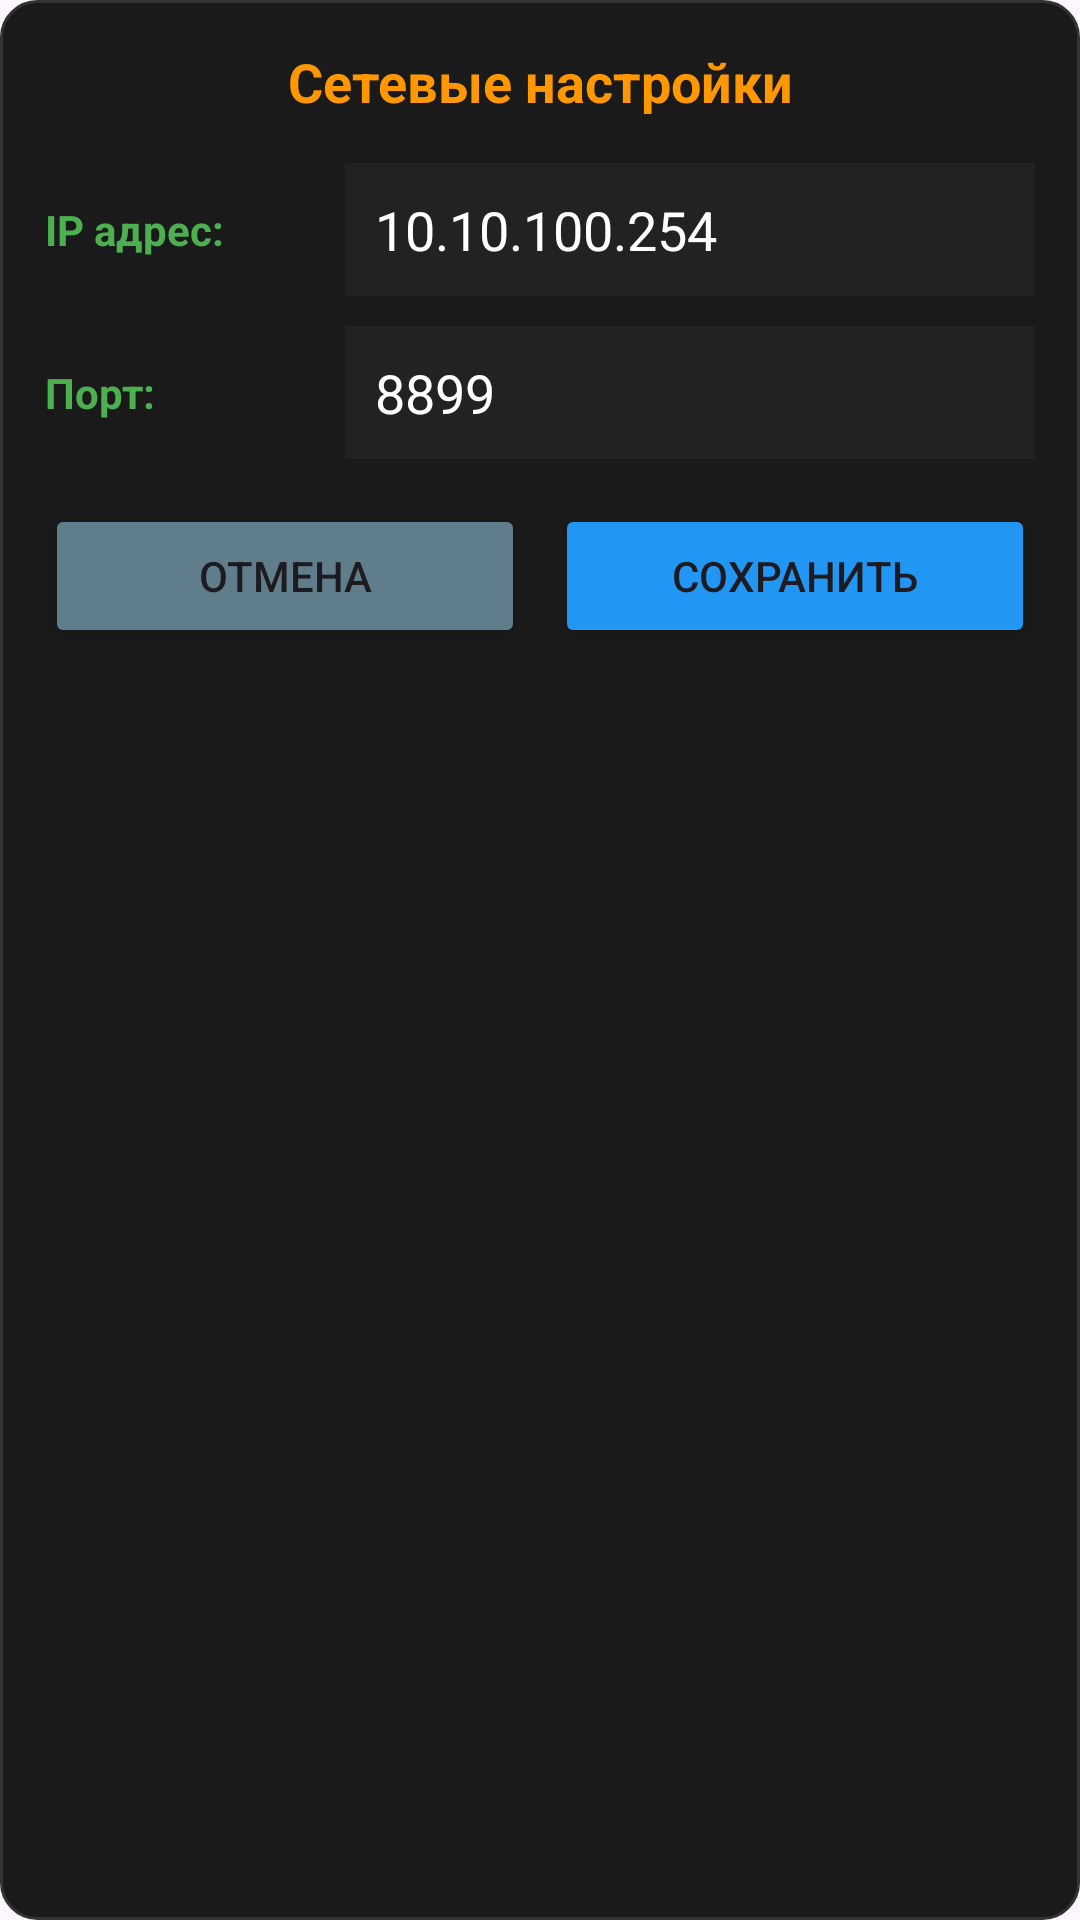

This screen was rendered from an Android layout file. Write that file and the resources it references.
<!-- AndroidManifest.xml: application theme Theme.Mercury230 -->
<!-- res/layout/dialog_quick_ip_port.xml -->
<?xml version="1.0" encoding="utf-8"?>
<LinearLayout xmlns:android="http://schemas.android.com/apk/res/android"
    android:layout_width="match_parent"
    android:layout_height="wrap_content"
    android:orientation="vertical"
    android:background="@drawable/dialog_rounded_bg"
    android:padding="15dp">

    <TextView
        android:layout_width="match_parent"
        android:layout_height="wrap_content"
        android:text="Сетевые настройки"
        android:textColor="#FF9800"
        android:textStyle="bold"
        android:textSize="18sp"
        android:layout_marginBottom="15dp"
        android:gravity="center"/>


    <LinearLayout
        android:layout_width="match_parent"
        android:layout_height="wrap_content"
        android:orientation="horizontal"
        android:layout_marginBottom="10dp">

        <TextView
            android:layout_width="100dp"
            android:layout_height="wrap_content"
            android:text="IP адрес:"
            android:textColor="#4CAF50"
            android:textStyle="bold"
            android:layout_gravity="center_vertical"/>

        <EditText
            android:id="@+id/etQuickIp"
            android:layout_width="0dp"
            android:layout_weight="1"
            android:layout_height="wrap_content"
            android:text="10.10.100.254"
            android:inputType="text"
            android:background="#222"
            android:textColor="#fff"
            android:padding="10dp"/>
    </LinearLayout>


    <LinearLayout
        android:layout_width="match_parent"
        android:layout_height="wrap_content"
        android:orientation="horizontal"
        android:layout_marginBottom="15dp">

        <TextView
            android:layout_width="100dp"
            android:layout_height="wrap_content"
            android:text="Порт:"
            android:textColor="#4CAF50"
            android:textStyle="bold"
            android:layout_gravity="center_vertical"/>

        <EditText
            android:id="@+id/etQuickPort"
            android:layout_width="0dp"
            android:layout_weight="1"
            android:layout_height="wrap_content"
            android:text="8899"
            android:inputType="number"
            android:background="#222"
            android:textColor="#fff"
            android:padding="10dp"/>
    </LinearLayout>


    <LinearLayout
        android:layout_width="match_parent"
        android:layout_height="wrap_content"
        android:orientation="horizontal">

        <Button
            android:id="@+id/btnCancelQuick"
            android:layout_width="0dp"
            android:layout_weight="1"
            android:layout_height="wrap_content"
            android:text="Отмена"
            android:backgroundTint="#607D8B"
            android:layout_marginEnd="5dp"/>

        <Button
            android:id="@+id/btnSaveQuick"
            android:layout_width="0dp"
            android:layout_weight="1"
            android:layout_height="wrap_content"
            android:text="Сохранить"
            android:backgroundTint="#2196F3"
            android:layout_marginStart="5dp"/>
    </LinearLayout>
</LinearLayout>
<!-- resources referenced by this layout -->
<resources>
  <!-- drawable dialog_rounded_bg (drawable) -->
  <?xml version="1.0" encoding="utf-8"?>
  <shape xmlns:android="http://schemas.android.com/apk/res/android"
      android:shape="rectangle">
      <solid android:color="#1a1a1a"/>
      <corners android:radius="12dp"/>
      <stroke android:width="1dp" android:color="#333333"/>
  </shape>
  <style name="Theme.Mercury230" parent="Base.Theme.Mercury230" />
  <style name="Base.Theme.Mercury230" parent="Theme.Material3.DayNight.NoActionBar">
  
  
      </style>
</resources>
